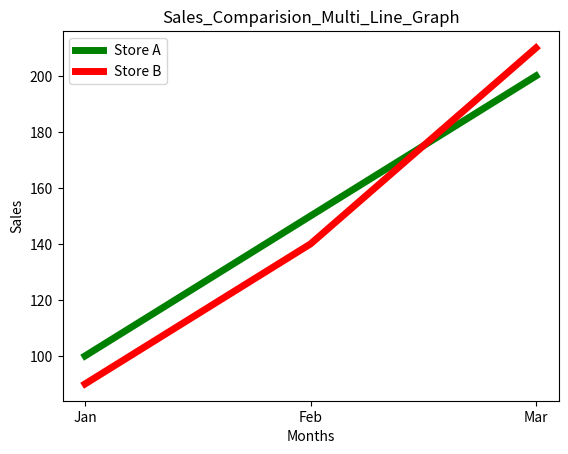

This chart was generated by the following Python code:
"""6. Multi-Line Graph for Sales Comparison
Scenario:
data = {
"Month": ["Jan", "Feb", "Mar"],
"Store_A": [100, 150, 200],
"Store_B": [90, 140, 210]}
Task:
● Create DataFrame
● Plot two line graphs on same plot
● Add legend"""

from matplotlib import pyplot as plt
import numpy as np
import pandas as pd

data = {
    "Month": ["Jan", "Feb", "Mar"],
    "Store_A": [100, 150, 200],
    "Store_B": [90, 140, 210]}

df=pd.DataFrame(data)

plt.plot(df['Month'],df['Store_A'],'g',label='Store A',linewidth=5)
plt.plot(df['Month'],df['Store_B'],'r',label='Store B',linewidth=5)
plt.legend()
plt.title('Sales_Comparision_Multi_Line_Graph')
plt.xlabel('Months')
plt.ylabel('Sales')
plt.savefig('Sales_Comparision_Multi_Line_Graph.png')
plt.show()
